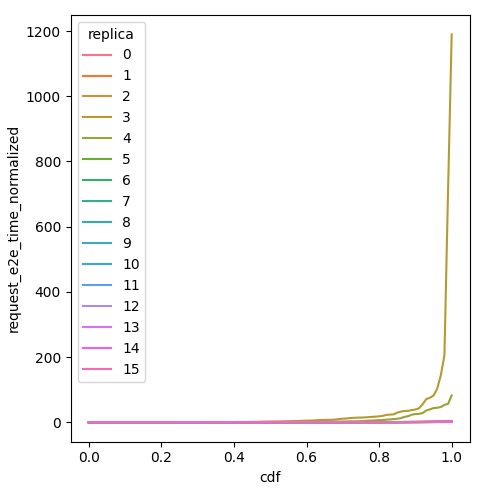

The data file committed next to this chart (first rows):
cdf, request_e2e_time_normalized, replica
0.0, 0.009673, 0
0.01, 0.009674, 0
0.02, 0.009674, 0
0.03, 0.009674, 0
0.04, 0.009674, 0
0.05, 0.009676, 0
0.06, 0.009677, 0
0.07, 0.009678, 0
0.08, 0.009679, 0
0.09, 0.009684, 0
0.1, 0.009693, 0
0.11, 0.009704, 0
0.12, 0.009722, 0
0.13, 0.009747, 0
0.14, 0.009755, 0
0.15, 0.009787, 0
0.16, 0.009856, 0
0.17, 0.00989, 0
0.18, 0.009916, 0
0.19, 0.009953, 0
0.2, 0.009972, 0
0.21, 0.009976, 0
0.22, 0.01005, 0
0.23, 0.01017, 0
0.24, 0.01024, 0
0.25, 0.01036, 0
0.26, 0.01067, 0
0.27, 0.01077, 0
0.28, 0.01087, 0
0.29, 0.01133, 0
0.3, 0.01174, 0
0.31, 0.01192, 0
0.32, 0.01206, 0
0.33, 0.01217, 0
0.34, 0.01228, 0
0.35, 0.01245, 0
0.36, 0.01257, 0
0.37, 0.01277, 0
0.38, 0.01309, 0
0.39, 0.01349, 0
0.4, 0.01434, 0
0.41, 0.01452, 0
0.42, 0.01492, 0
0.43, 0.01498, 0
0.44, 0.0154, 0
0.45, 0.01546, 0
0.46, 0.01591, 0
0.47, 0.01611, 0
0.48, 0.01674, 0
0.49, 0.01719, 0
0.5, 0.01732, 0
0.51, 0.01739, 0
0.52, 0.01751, 0
0.53, 0.01768, 0
0.54, 0.01778, 0
0.55, 0.01815, 0
0.56, 0.02013, 0
0.57, 0.02067, 0
0.58, 0.021, 0
0.59, 0.02232, 0
... 1,556 more rows
